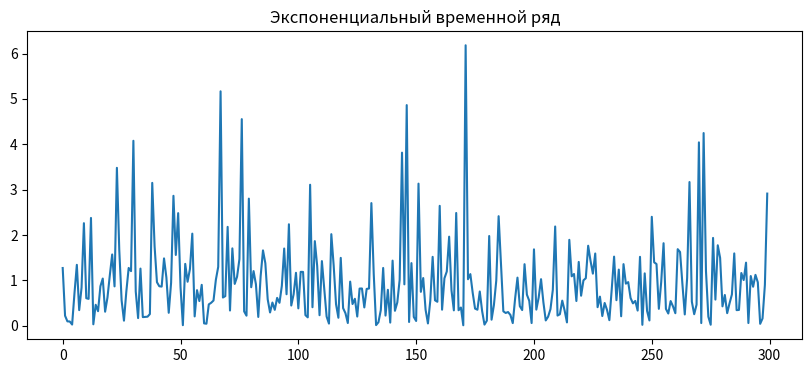
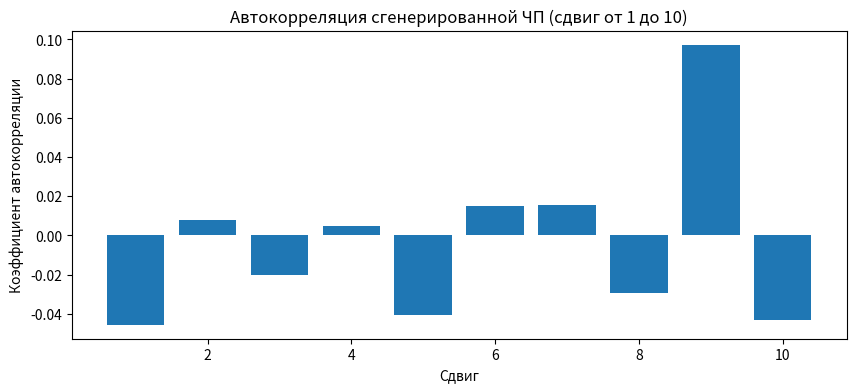

Write the Python code that produced these figures, in order.
import numpy as np
import matplotlib.pyplot as plt

# Генерация 300 случайных величин по экспоненциальному закону
data = np.random.exponential(scale=1, size=300)

# Визуализация временного ряда
plt.figure(figsize=(10, 4))
plt.plot(data)
plt.title("Экспоненциальный временной ряд")
plt.show()

# Расчет автокорреляций с лагами от 1 до 10
lag_values = range(1, 11)  # Сдвиги от 1 до 10
autocorr = [np.corrcoef(data[:-lag], data[lag:])[0, 1] for lag in lag_values]

# Вывод значений коэффициентов автокорреляции
print("Коэффициенты автокорреляции со сдвигом от 1 до 10:")
for lag, coeff in zip(lag_values, autocorr):
    print(f"Сдвиг {lag}: {coeff:.4f}")

# Визуализация автокорреляций
plt.figure(figsize=(10, 4))
plt.bar(range(1, 11), autocorr)
plt.title("Автокорреляция сгенерированной ЧП (сдвиг от 1 до 10)")
plt.xlabel("Сдвиг")
plt.ylabel("Коэффициент автокорреляции")
plt.show()
